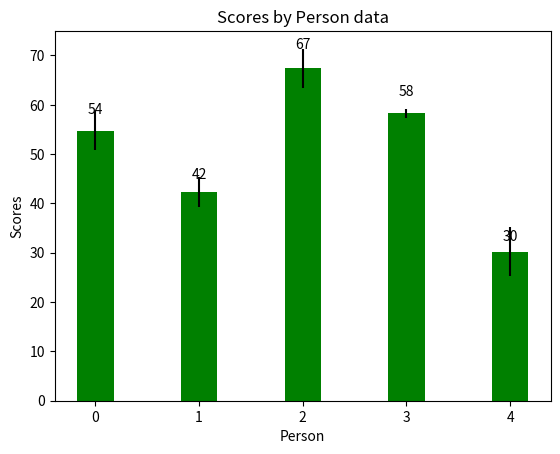

This figure's Python source:

import matplotlib.pyplot as plt
import numpy as np
import matplotlib.patches as mpatches

men = (54.74,42.35,67.37,58.24,30.25)
menSTD=(4,3,4,1,5)
ind=np.arange(5)
width=0.35

fig, ax =plt.subplots()
rects1=ax.bar(ind,men,width,yerr=menSTD,color='g')
plt.xlabel('Person')
plt.ylabel('Scores')
plt.title('Scores by Person data')

for rec in rects1:
    height=rec.get_height()
    ax.text(rec.get_x()+rec.get_width()/2.,1.05*height,"%d"%int(height),ha='center',va='bottom')
plt.show()